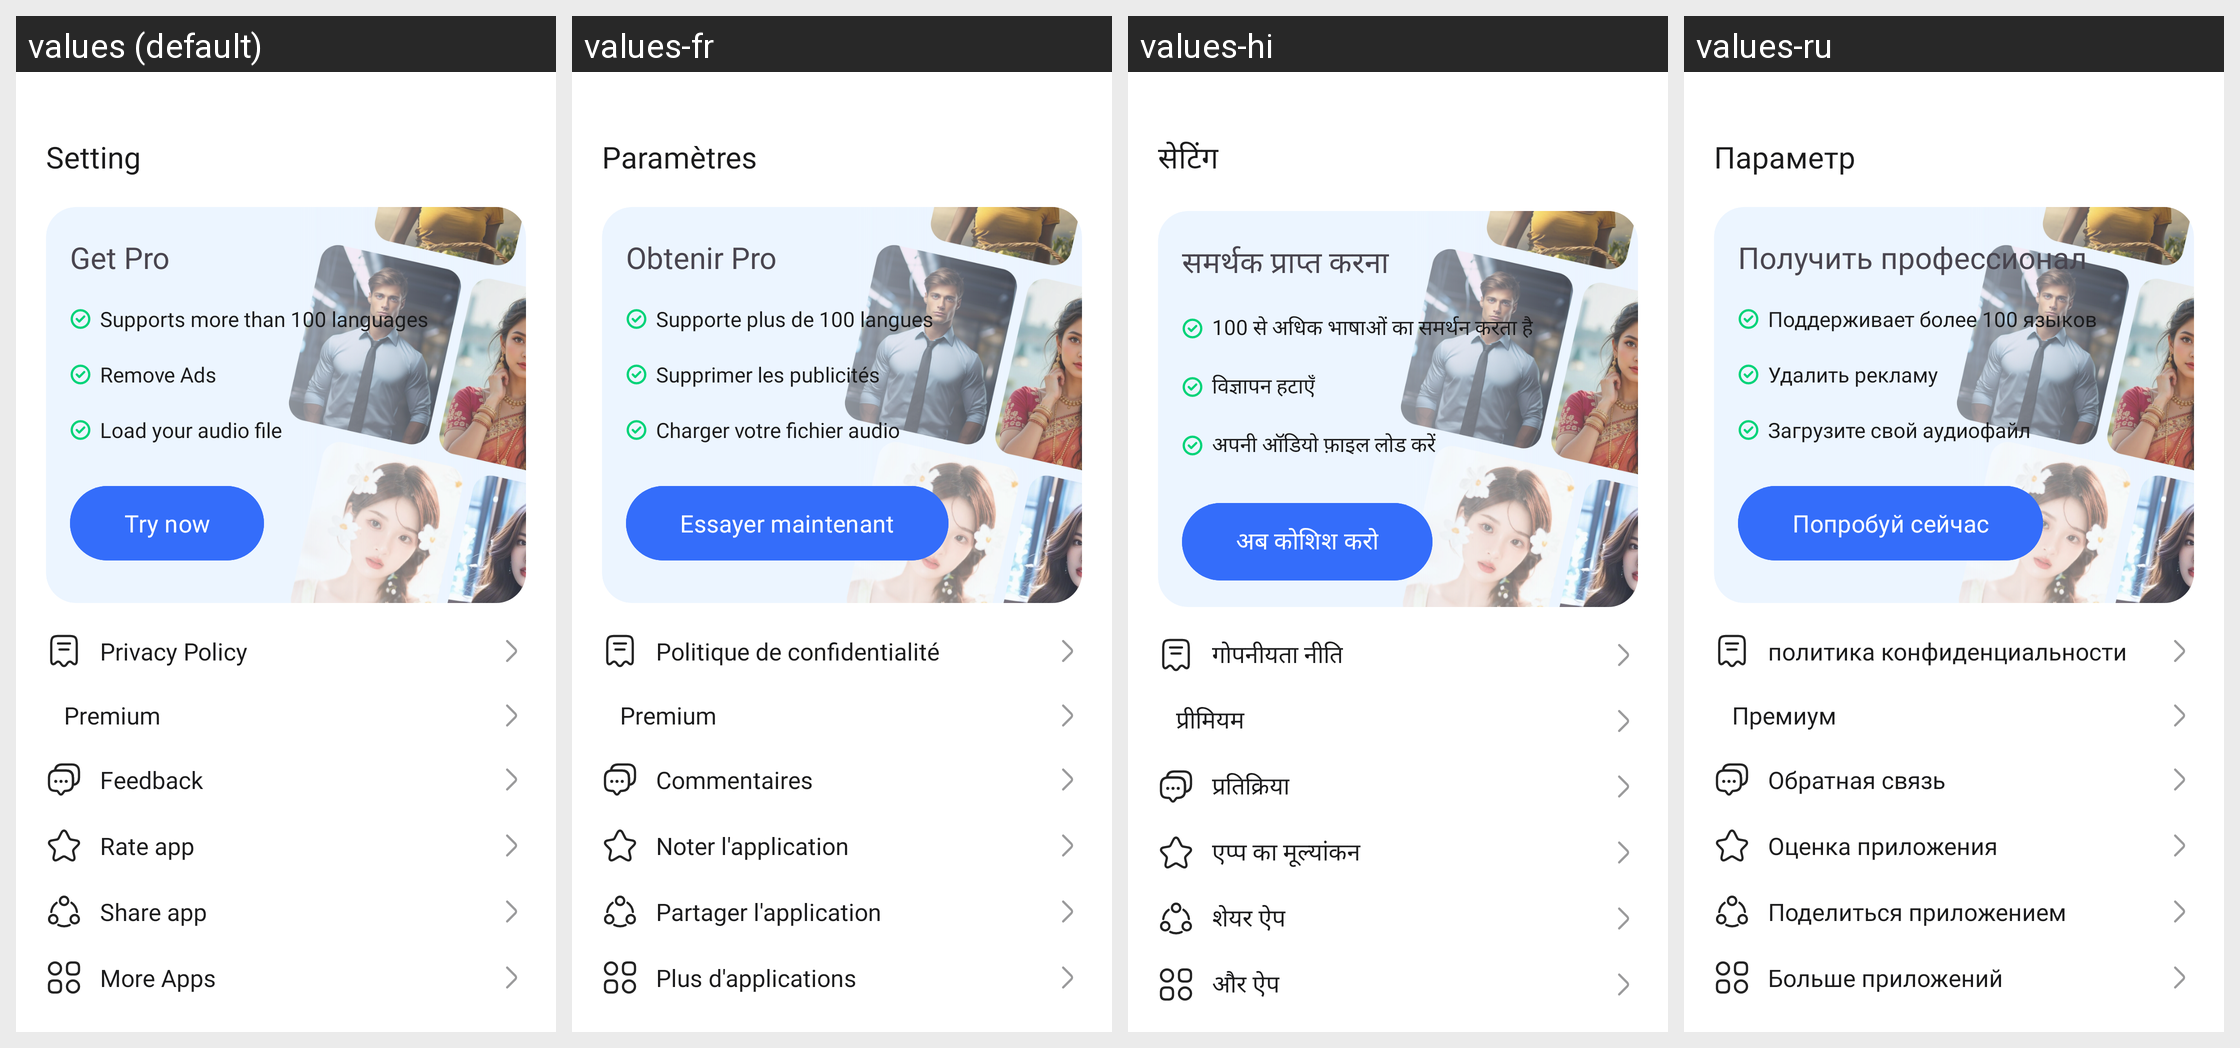

Translations of the strings shown on this Android screen, per locale in the grid:
Android screen res/layout/fragment_setting.xml rendered under 4 locales, left to right: values (default), values-fr, values-hi, values-ru. Device: Nexus 5 (rendered at 1080×1920; each locale shown at half size, 540×960, under a caption strip naming it); theme Theme.TTSApp.
Other locales in the repository, not shown: values-ar, values-de, values-es, values-in, values-ja, values-pt, values-tr, values-ur, values-vi, values-zh.
Strings drawn on this screen, with the default value and each locale's value (text and hints the layout hard-codes, and strings that could not be matched under every locale, appear in the picture but are not listed):

setting
  values: Setting
  values-fr: Paramètres
  values-hi: सेटिंग
  values-ru: Параметр

get_pro
  values: Get Pro
  values-fr: Obtenir Pro
  values-hi: समर्थक प्राप्त करना
  values-ru: Получить профессионал

support_more_than_100_languages
  values: Supports more than 100 languages
  values-fr: Supporte plus de 100 langues
  values-hi: 100 से अधिक भाषाओं का समर्थन करता है
  values-ru: Поддерживает более 100 языков

remove_ads
  values: Remove Ads
  values-fr: Supprimer les publicités
  values-hi: विज्ञापन हटाएँ
  values-ru: Удалить рекламу

load_audio_file
  values: Load your audio file
  values-fr: Charger votre fichier audio
  values-hi: अपनी ऑडियो फ़ाइल लोड करें
  values-ru: Загрузите свой аудиофайл

try_now
  values: Try now
  values-fr: Essayer maintenant
  values-hi: अब कोशिश करो
  values-ru: Попробуй сейчас

privacy_policy
  values: Privacy Policy
  values-fr: Politique de confidentialité
  values-hi: गोपनीयता नीति
  values-ru: политика конфиденциальности

premium
  values: Premium
  values-fr: Premium
  values-hi: प्रीमियम
  values-ru: Премиум

feedback
  values: Feedback
  values-fr: Commentaires
  values-hi: प्रतिक्रिया
  values-ru: Обратная связь

rate_app
  values: Rate app
  values-fr: Noter l'application
  values-hi: एप्प का मूल्यांकन
  values-ru: Оценка приложения

share_app
  values: Share app
  values-fr: Partager l'application
  values-hi: शेयर ऐप
  values-ru: Поделиться приложением

more_apps
  values: More Apps
  values-fr: Plus d'applications
  values-hi: और ऐप
  values-ru: Больше приложений
